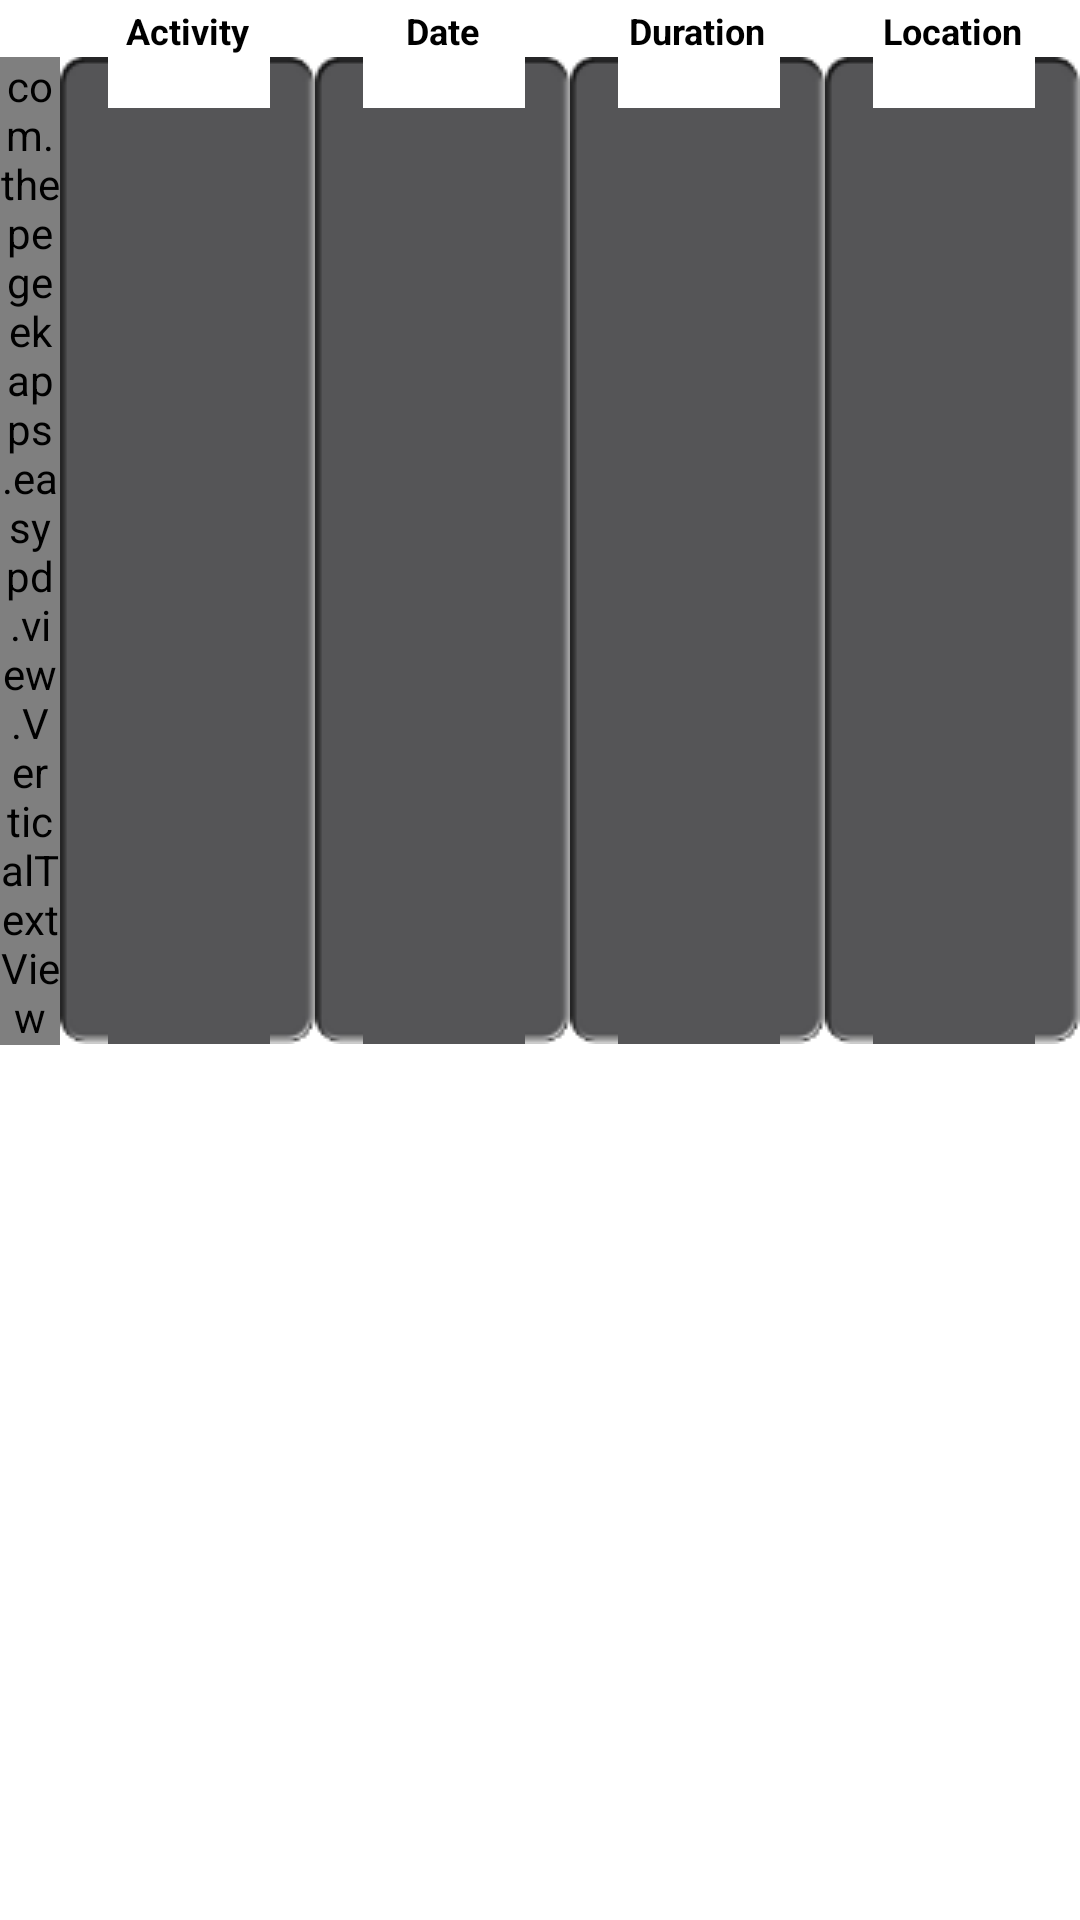

Reconstruct the res/layout file that produces this screen, plus the resources it refers to.
<!-- AndroidManifest.xml: application theme AppTheme -->
<!-- res/layout/record_list_item.xml -->
<?xml version="1.0" encoding="utf-8"?>
<LinearLayout xmlns:android="http://schemas.android.com/apk/res/android"
    android:layout_width="match_parent"
    android:layout_height="wrap_content"
    android:orientation="vertical"
    android:background="@android:color/white">
    
    <LinearLayout
        android:layout_width="match_parent"
        android:layout_height="wrap_content">
        <TextView
            android:layout_width="20dp"
            android:layout_height="wrap_content"
            android:text="f"
            android:visibility="invisible" />
        <TextView
            android:layout_width="0dp"
            android:layout_height="wrap_content"
            android:layout_weight="1"
            android:textColor="@android:color/black"
            android:textSize="12sp"
            android:textStyle="bold"
            android:gravity="center_horizontal"
            android:text="@string/activity" />
        <TextView
            android:layout_width="0dp"
            android:layout_height="wrap_content"
            android:layout_weight="1"
            android:textColor="@android:color/black"
            android:textSize="12sp"
            android:textStyle="bold"
            android:gravity="center_horizontal"
            android:text="@string/date" />
        <TextView
            android:layout_width="0dp"
            android:layout_height="wrap_content"
            android:layout_weight="1"
            android:textColor="@android:color/black"
            android:textSize="12sp"
            android:textStyle="bold"
            android:gravity="center_horizontal"
            android:text="@string/duration" />
        <TextView
            android:layout_width="0dp"
            android:layout_height="wrap_content"
            android:layout_weight="1"
            android:textColor="@android:color/black"
            android:textSize="12sp"
            android:textStyle="bold"
            android:gravity="center_horizontal"
            android:text="@string/location" />
    </LinearLayout>
    
    <LinearLayout 
        android:layout_width="match_parent"
        android:layout_height="wrap_content">
        <com.thepegeekapps.easypd.view.VerticalTextView
            android:id="@+id/type"
            android:layout_width="20dp"
            android:layout_height="match_parent"
            android:gravity="center"
            android:textSize="13sp"
            android:textStyle="bold"
            android:textColor="#ff0000" />
        <TextView
            android:id="@+id/name"
            android:layout_width="0dp"
            android:layout_height="match_parent"
            android:layout_weight="1"
            android:textColor="@android:color/white"
            android:textSize="13sp"
            android:gravity="center"
            android:background="@drawable/input_background" />
        <TextView
            android:id="@+id/date"
            android:layout_width="0dp"
            android:layout_height="match_parent"
            android:layout_weight="1"
            android:textColor="@android:color/white"
            android:textSize="13sp"
            android:gravity="center"
            android:background="@drawable/input_background" />
        <TextView
            android:id="@+id/duration"
            android:layout_width="0dp"
            android:layout_height="match_parent"
            android:layout_weight="1"
            android:textColor="@android:color/white"
            android:textSize="13sp"
            android:gravity="center"
            android:background="@drawable/input_background" />
        <TextView
            android:id="@+id/location"
            android:layout_width="0dp"
            android:layout_height="match_parent"
            android:layout_weight="1"
            android:textColor="@android:color/white"
            android:textSize="13sp"
            android:gravity="center"
            android:background="@drawable/input_background" />
    </LinearLayout>

</LinearLayout>
<!-- resources referenced by this layout -->
<resources>
  <string name="activity">Activity</string>
  <string name="date">Date</string>
  <string name="duration">Duration</string>
  <string name="location">Location</string>
  <style name="AppTheme" parent="AppBaseTheme">
          
      </style>
  <style name="AppBaseTheme" parent="android:Theme.NoTitleBar">
          
      </style>
</resources>
